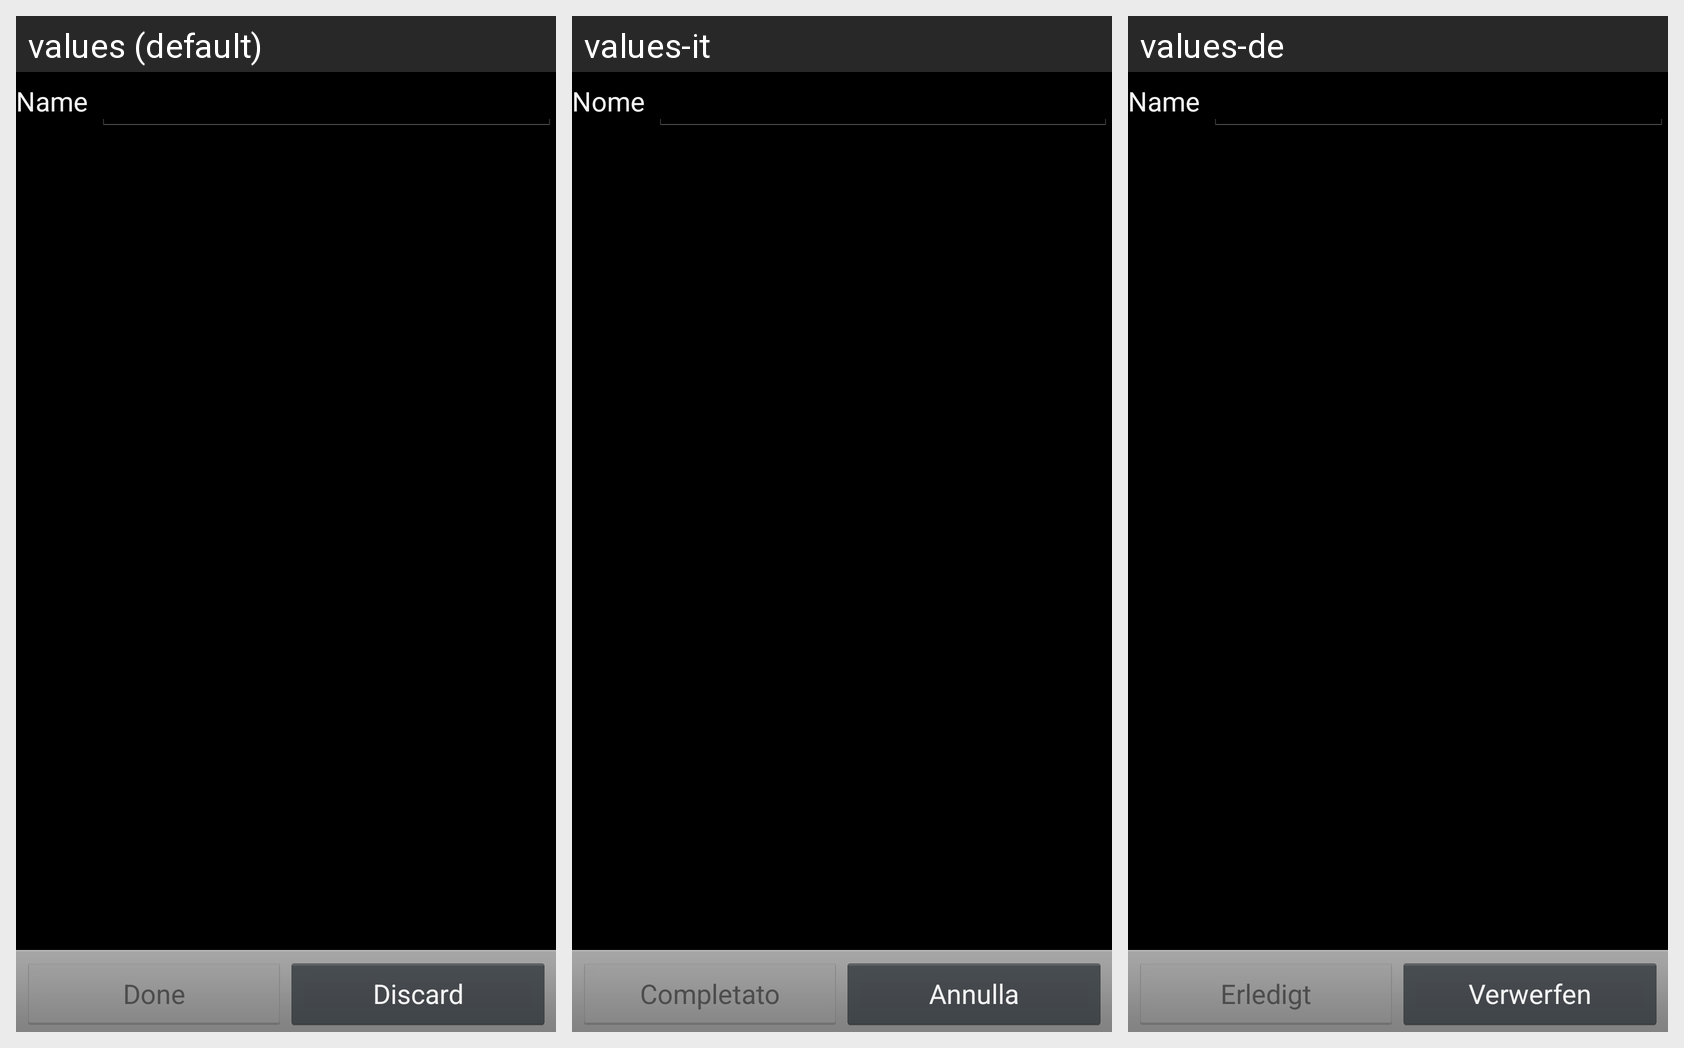

Strings drawn on this Android screen and how each of the app's shown locales translates them:
Android screen res/layout/gestures_create.xml rendered under 3 locales, left to right: values (default), values-it, values-de. Device: Nexus 5 (rendered at 1080×1920; each locale shown at half size, 540×960, under a caption strip naming it); theme Theme.
Strings drawn on this screen, with the default value and each locale's value (text and hints the layout hard-codes, and strings that could not be matched under every locale, appear in the picture but are not listed):

prompt_gesture_name
  values: Name
  values-it: Nome
  values-de: Name

button_done
  values: Done
  values-it: Completato
  values-de: Erledigt

button_discard
  values: Discard
  values-it: Annulla
  values-de: Verwerfen
